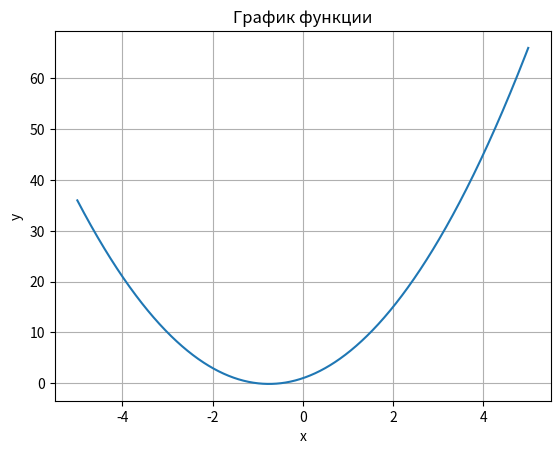
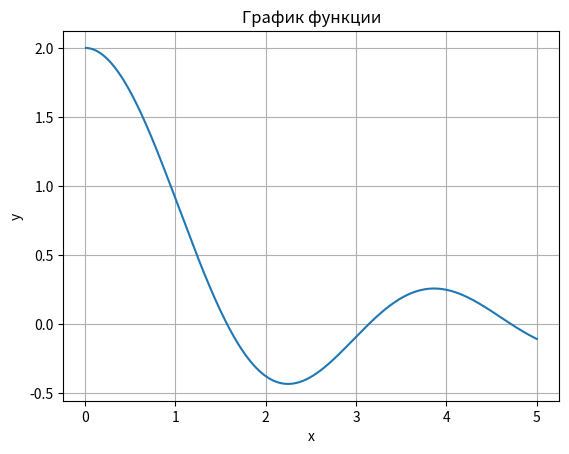

These charts were generated, in order, by the following Python code:
import math
from abc import ABC, abstractmethod

import numpy as np
from matplotlib import pyplot as plt


# Важная особенность - в Python нет обработчиков событий в чистом виде, так как код выполняется по порядку и без
# использования асинхронных фуункций подобного функционала не добиться


class Equation(ABC):
    @abstractmethod
    def value(self, x):
        pass

    @abstractmethod
    def derivative(self, x):
        pass


class QuadraticEquation(Equation):
    def __init__(self, a, b, c):
        self.a = a
        self.b = b
        self.c = c

    def value(self, x):
        return self.a * x ** 2 + self.b * x + self.c

    def derivative(self, x):
        return 2 * self.a * x + self.b


class SinEquation(Equation):
    def __init__(self, a):
        self.a = a

    def value(self, x):
        return math.sin(self.a * x) / x

    def derivative(self, x):
        return (self.a * x * math.cos(self.a * x) - math.sin(self.a * x)) / x ** 2


class Integrator(ABC):
    def __init__(self, equation, a, b, h=None, N=None):
        self.equation = equation
        self.a = a
        self.b = b

        if h is not None:
            self.h = h
            self.N = None
        elif N is not None:
            self.h = (b - a) / N
            self.N = N
        else:
            raise ValueError("Нужно указать h или N")

    @abstractmethod
    def integrate(self):
        pass

    @abstractmethod
    def get_method_name(self):
        pass


class RectangleIntegrator(Integrator):
    def integrate(self):
        result = 0
        x = self.a
        integration_result = ""
        with open('rect_integration_results.txt', 'w') as f:
            f.truncate(0)
            while x < self.b:
                result += self.equation.value(x) * self.h
                f.write(f"x = {x:.4f}, y = {result:.4f}\n")
                integration_result += f"x = {x:.4f}, y = {result:.4f}\n"
                x += self.h
        print(f"Метод прямоугольников: {integration_result}")
        return result

    def get_method_name(self):
        return "Метод прямоугольников"


class TrapezoidIntegrator(Integrator):
    def integrate(self):
        result = 0
        x = self.a
        integration_result = ""
        with open('trapezoid_integration_results.txt', 'w') as f:
            # truncate позволяет очищать файл перед тем как записывать новые значения
            f.truncate(0)
            while x < self.b:
                result += (self.equation.value(x) + self.equation.value(x + self.h)) * self.h / 2
                f.write(f"x = {x:.4f}, y = {result:.4f}\n")
                integration_result += f"x = {x:.4f}, y = {result:.4f}\n"
                x += self.h
        print(f"Метод трапеций: {integration_result}")
        return result

    def get_method_name(self):
        return "Метод трапеции"


def plot_equation(equation, x1, x2, num_points=1000):
    x_values = np.linspace(x1, x2, num_points)
    y_values = [equation.value(x) for x in x_values]

    plt.plot(x_values, y_values)
    plt.xlabel('x')
    plt.ylabel('y')
    plt.title('График функции')
    plt.grid()
    plt.show()


quadratic_eq = QuadraticEquation(2, 3, 1)
plot_equation(quadratic_eq, -5, 5)

sine_over_x_eq = SinEquation(2)
plot_equation(sine_over_x_eq, 0.01, 5)

quadratic_eq = QuadraticEquation(2, 3, 1)

rect_integrator = RectangleIntegrator(quadratic_eq, 0, 4, h=0.1)
result_rect = rect_integrator.integrate()
print("Результат интегрирования методом прямоугольников:", result_rect)

trapezoid_integrator = TrapezoidIntegrator(quadratic_eq, 0, 4, N=100)
result_trap = trapezoid_integrator.integrate()
print("Результат интегрирования методом трапеций:", result_trap)
